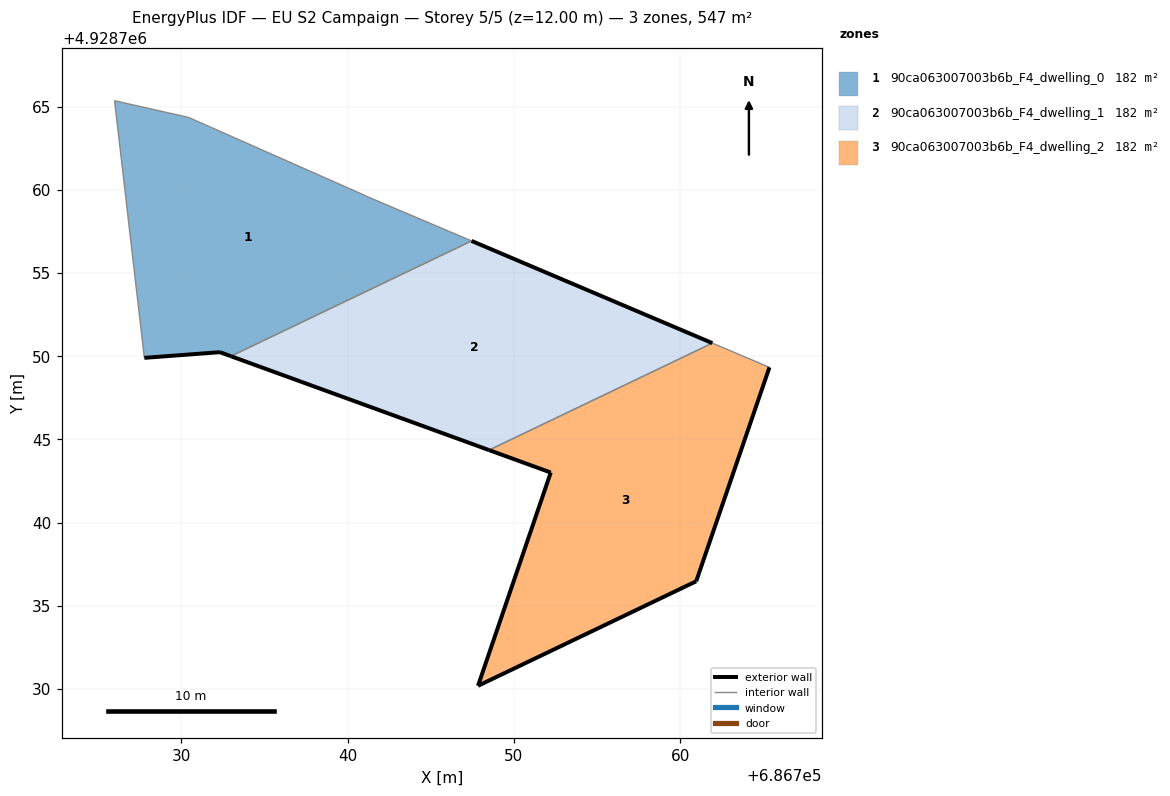
=== STOREY PLAN SPEC (per zone: floor XY polygon, exterior-wall plan segments, windows/doors) ===
zone 1: 90ca063007003b6b_F4_dwelling_0  (182.2 m²)
  floor: (686747.45, 4928756.93) (686741.25, 4928759.56) (686741.02, 4928759.67) (686730.44, 4928764.35) (686726.00, 4928765.35) (686727.79, 4928749.90) (686732.33, 4928750.24) (686732.99, 4928750.00)
  exterior wall: (686732.99, 4928750.00) – (686732.33, 4928750.24)  [0.7 m]
  exterior wall: (686732.33, 4928750.24) – (686727.79, 4928749.90)  [4.6 m]
  interior walls: 6
zone 2: 90ca063007003b6b_F4_dwelling_1  (182.2 m²)
  floor: (686761.92, 4928750.79) (686747.45, 4928756.93) (686732.99, 4928750.00) (686748.50, 4928744.36)
  exterior wall: (686748.50, 4928744.36) – (686732.99, 4928750.00)  [16.5 m]
  exterior wall: (686747.45, 4928756.93) – (686761.92, 4928750.79)  [15.7 m]
  interior walls: 2
zone 3: 90ca063007003b6b_F4_dwelling_2  (182.2 m²)
  floor: (686760.95, 4928736.47) (686765.35, 4928749.33) (686761.92, 4928750.79) (686748.50, 4928744.36) (686752.21, 4928743.01) (686747.84, 4928730.20)
  exterior wall: (686765.35, 4928749.33) – (686760.95, 4928736.47)  [13.6 m]
  exterior wall: (686760.95, 4928736.47) – (686747.84, 4928730.20)  [14.5 m]
  exterior wall: (686747.84, 4928730.20) – (686752.21, 4928743.01)  [13.5 m]
  exterior wall: (686752.21, 4928743.01) – (686748.50, 4928744.36)  [3.9 m]
  interior walls: 2

=== DERIVED (storey summary) ===
Building: EU S2 Campaign
Storey: 5 of 5  (floor level z = 12.00 m)
Storey gross floor area: 546.6 m²
Zones on this storey: 3
  - 90ca063007003b6b_F4_dwelling_0: floor 182.2 m²; exterior wall 5.3 m (15.8 m²); WWR 0.0%
  - 90ca063007003b6b_F4_dwelling_1: floor 182.2 m²; exterior wall 32.2 m (96.7 m²); WWR 0.0%
  - 90ca063007003b6b_F4_dwelling_2: floor 182.2 m²; exterior wall 45.6 m (136.8 m²); WWR 0.0%
Zone adjacency (shared interzone walls):
  - 90ca063007003b6b_F4_dwelling_0 ↔ 90ca063007003b6b_F4_dwelling_1
  - 90ca063007003b6b_F4_dwelling_1 ↔ 90ca063007003b6b_F4_dwelling_2